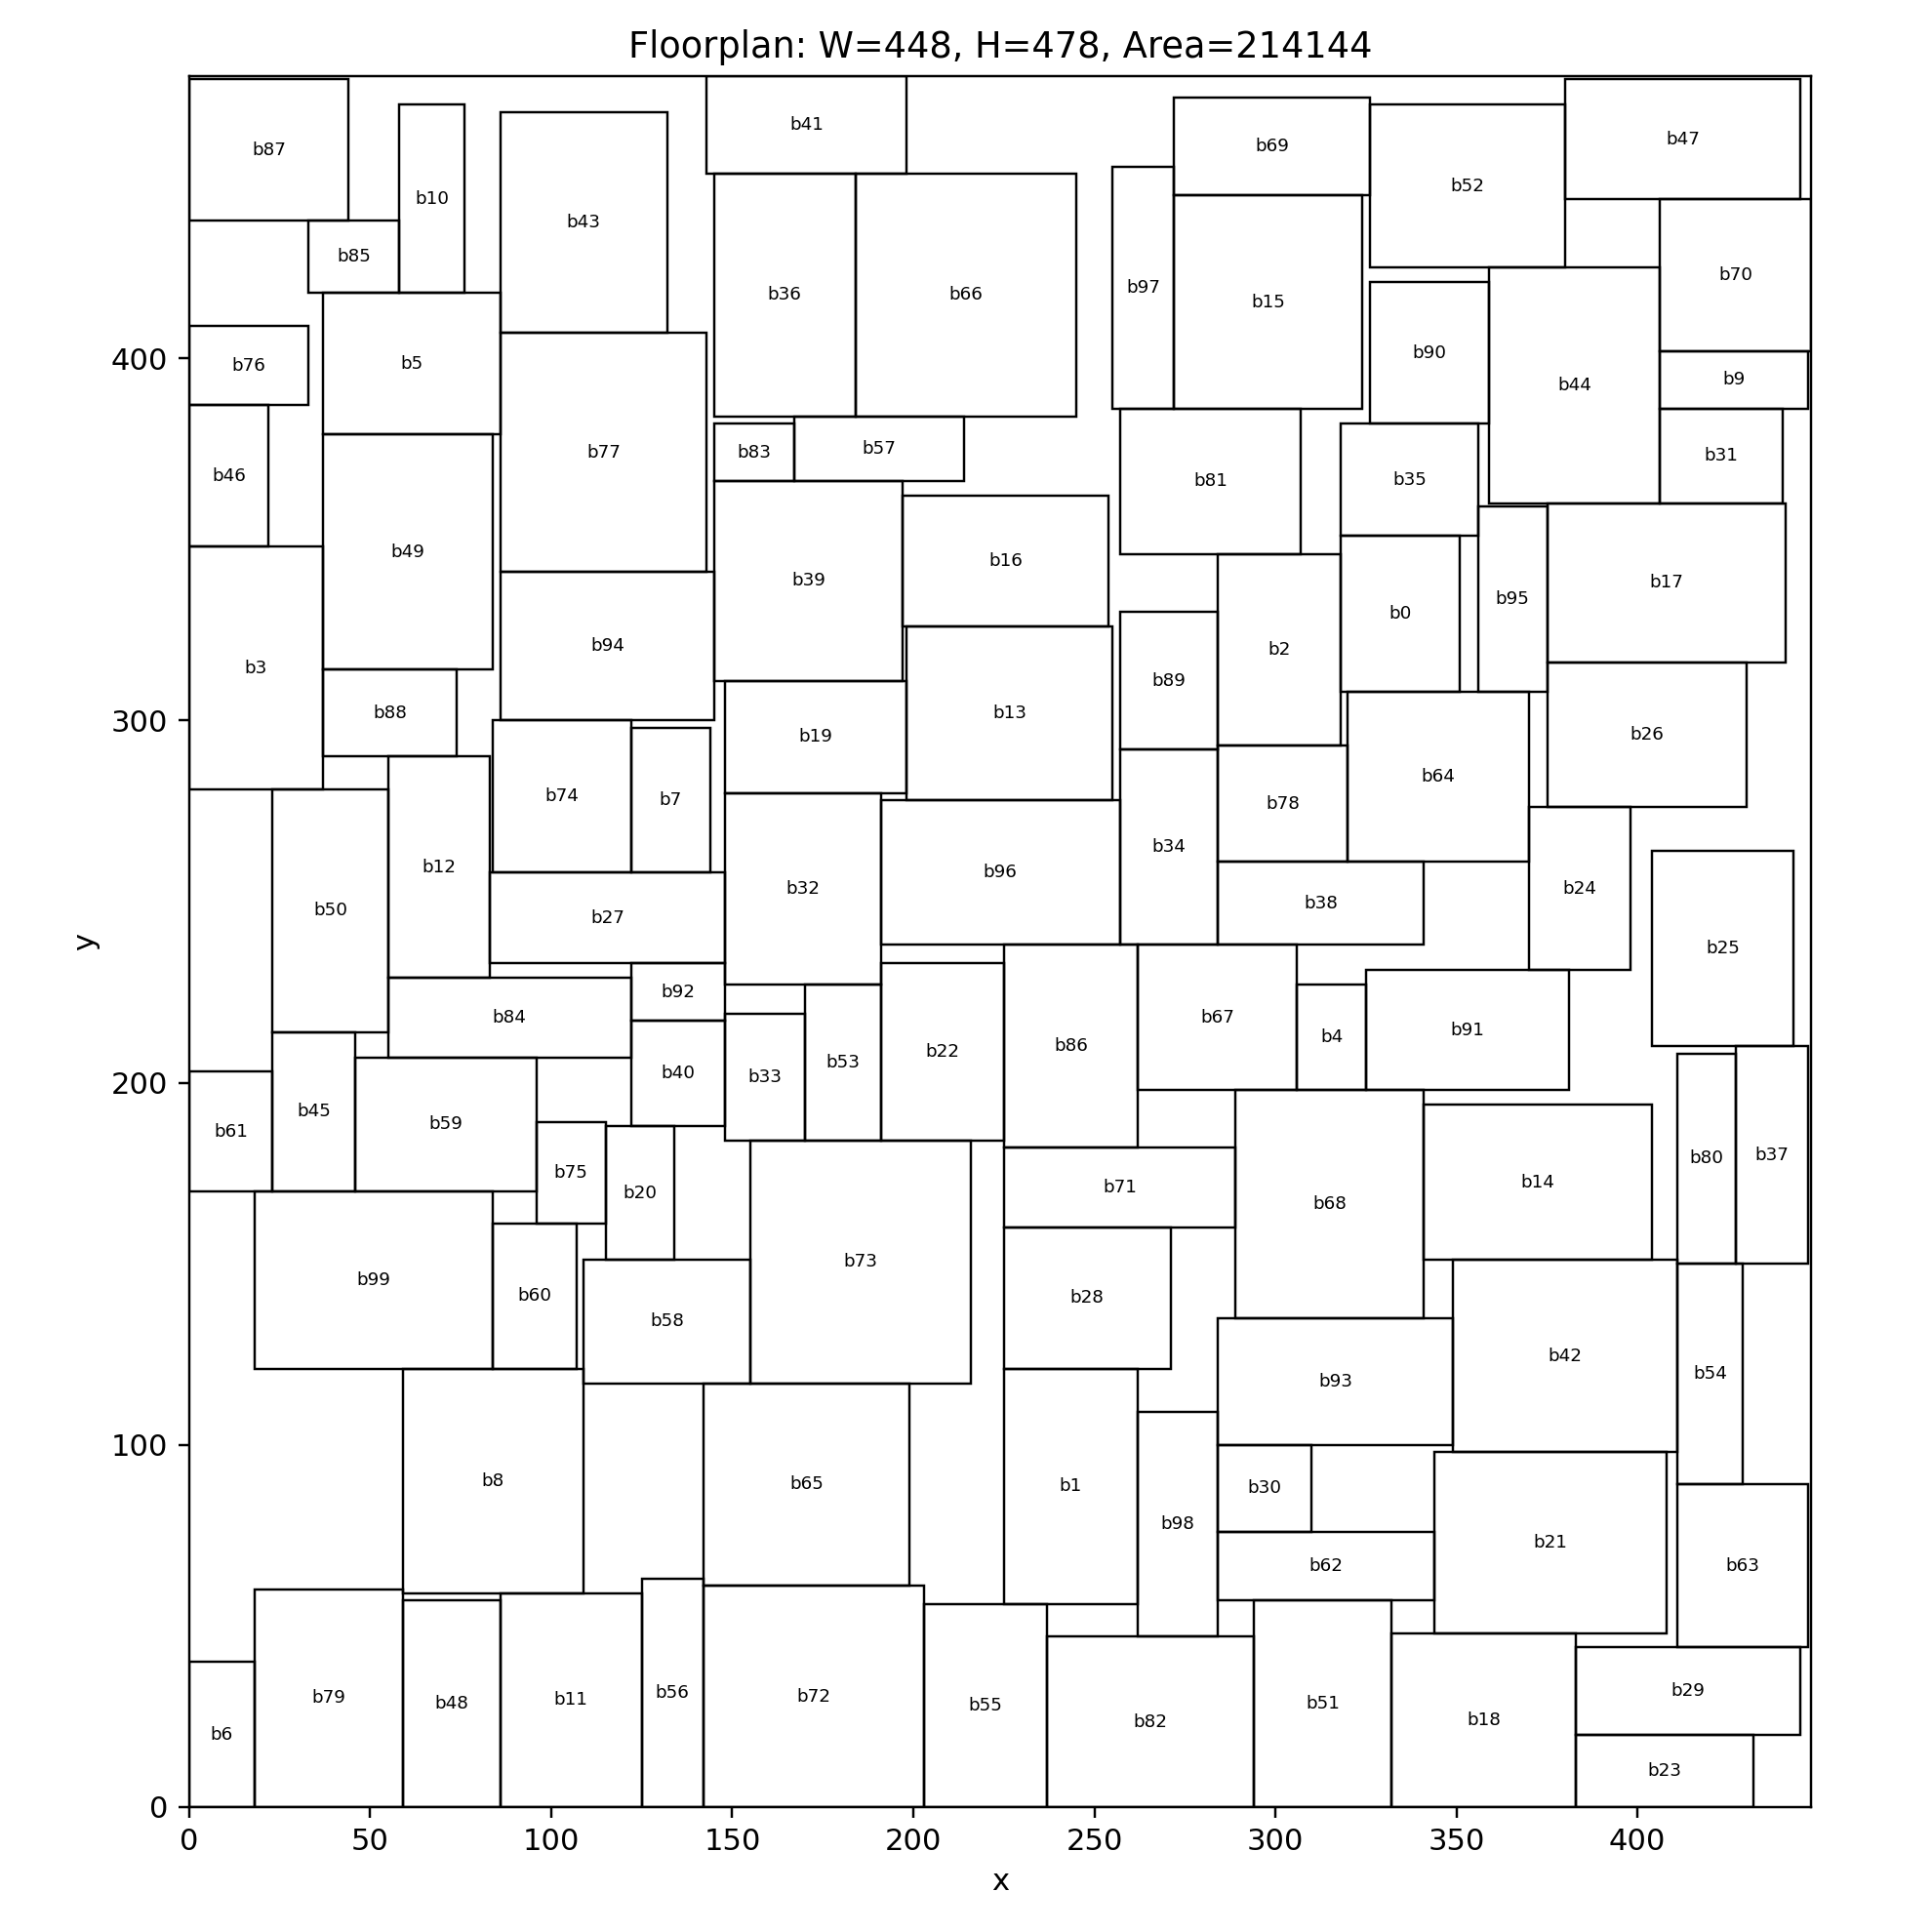

The table this chart was drawn from, first rows:
block, x, y, width, height, rotated
b0, 318, 308, 33, 43, 1
b1, 225, 56, 37, 65, 1
b2, 284, 293, 34, 53, 1
b3, 0, 281, 37, 67, 0
b4, 306, 198, 19, 29, 1
b5, 37, 379, 49, 39, 1
b6, 0, 0, 18, 40, 1
b7, 122, 258, 22, 40, 0
b8, 59, 59, 50, 62, 0
b9, 406, 386, 41, 16, 1
b10, 58, 418, 18, 52, 0
b11, 86, 0, 39, 59, 0
b12, 55, 229, 28, 61, 1
b13, 198, 278, 57, 48, 1
b14, 341, 151, 63, 43, 0
b15, 272, 386, 52, 59, 1
b16, 197, 326, 57, 36, 1
b17, 375, 316, 66, 44, 1
b18, 332, 0, 51, 48, 1
b19, 148, 280, 50, 31, 1
b20, 115, 151, 19, 37, 1
b21, 344, 48, 64, 50, 0
b22, 191, 184, 34, 49, 1
b23, 383, 0, 49, 20, 1
b24, 370, 231, 28, 45, 1
b25, 404, 210, 39, 54, 1
b26, 375, 276, 55, 40, 0
b27, 83, 233, 65, 25, 1
b28, 225, 121, 46, 39, 1
b29, 383, 20, 62, 24, 1
b30, 284, 76, 26, 24, 1
b31, 406, 360, 34, 26, 1
b32, 148, 227, 43, 53, 0
b33, 148, 184, 22, 35, 0
b34, 257, 238, 27, 54, 0
b35, 318, 351, 38, 31, 1
b36, 145, 384, 39, 67, 0
b37, 427, 150, 20, 60, 0
b38, 284, 238, 57, 23, 1
b39, 145, 311, 52, 55, 0
b40, 122, 188, 26, 29, 0
b41, 143, 451, 55, 27, 1
b42, 349, 98, 62, 53, 0
b43, 86, 407, 46, 61, 1
b44, 359, 360, 47, 65, 1
b45, 23, 170, 23, 44, 0
b46, 0, 348, 22, 39, 1
b47, 380, 444, 65, 33, 0
b48, 59, 0, 27, 57, 1
b49, 37, 314, 47, 65, 0
b50, 23, 214, 32, 67, 1
b51, 294, 0, 38, 57, 0
b52, 326, 425, 54, 45, 0
b53, 170, 184, 21, 43, 1
b54, 411, 89, 18, 61, 0
b55, 203, 0, 34, 56, 0
b56, 125, 0, 17, 63, 0
b57, 167, 366, 47, 18, 1
b58, 109, 117, 46, 34, 0
b59, 46, 170, 50, 37, 0
... 40 more rows
